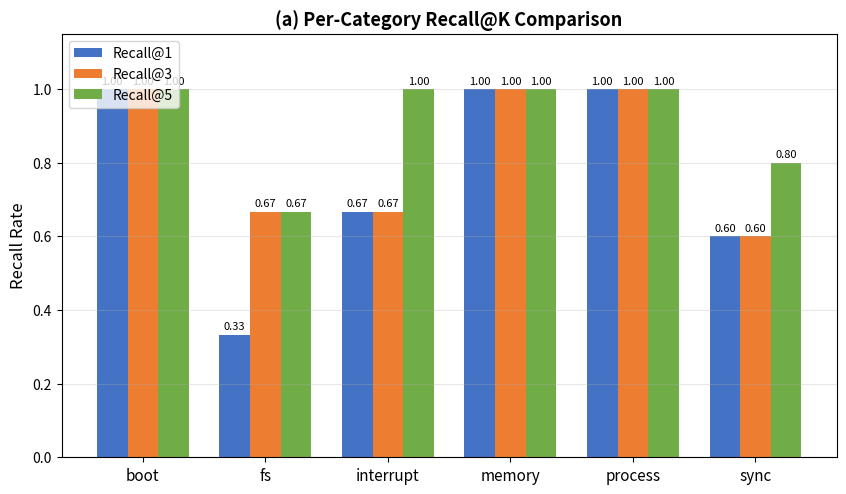
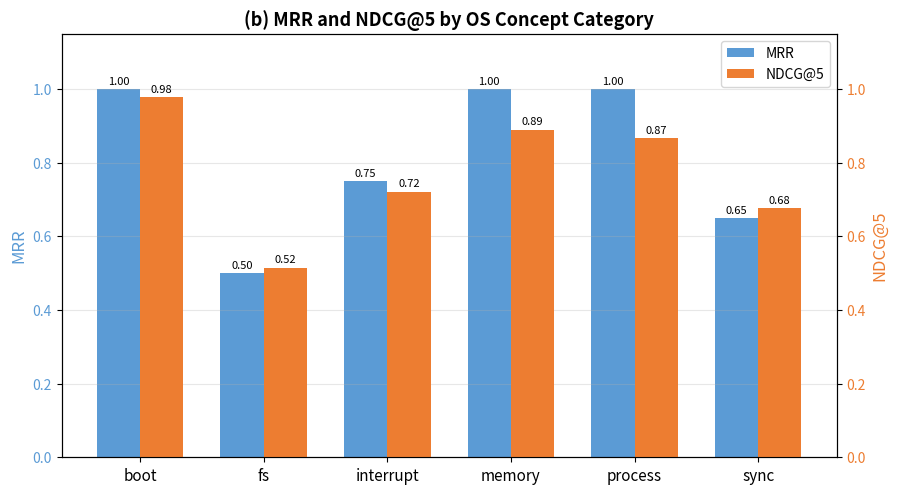
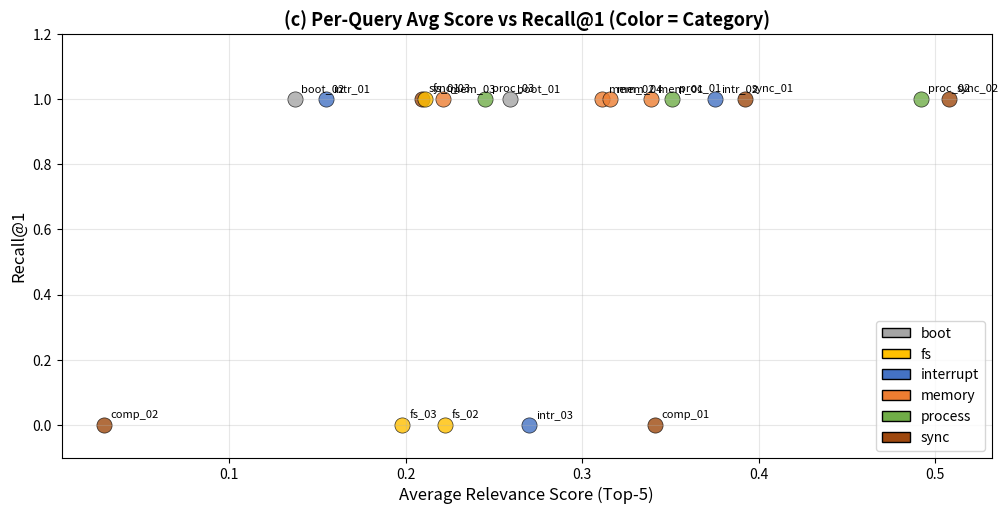
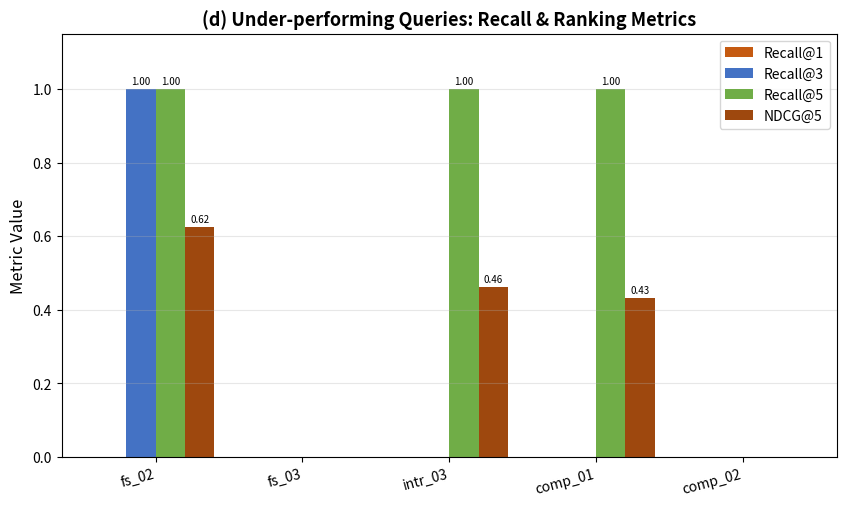
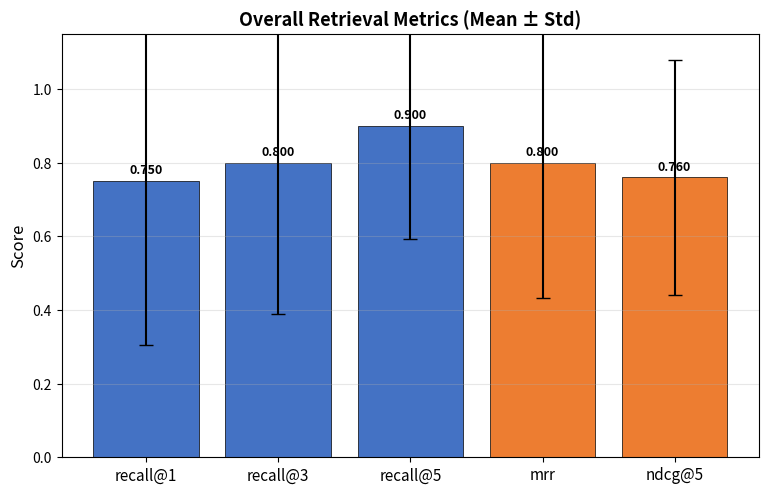

Source code (Python) for these figures, in order:
import matplotlib.pyplot as plt
import numpy as np
from pathlib import Path

out_dir = Path("./figures")
out_dir.mkdir(parents=True, exist_ok=True)

# ===================== Data =====================
categories = ["boot", "fs", "interrupt", "memory", "process", "sync"]
cat_data = {
    "boot":       {"recall@1":1.000,"recall@3":1.000,"recall@5":1.000,"mrr":1.000,"ndcg@5":0.978,"avg_score":0.198},
    "fs":         {"recall@1":0.333,"recall@3":0.667,"recall@5":0.667,"mrr":0.500,"ndcg@5":0.515,"avg_score":0.210},
    "interrupt":  {"recall@1":0.667,"recall@3":0.667,"recall@5":1.000,"mrr":0.750,"ndcg@5":0.721,"avg_score":0.267},
    "memory":     {"recall@1":1.000,"recall@3":1.000,"recall@5":1.000,"mrr":1.000,"ndcg@5":0.890,"avg_score":0.297},
    "process":    {"recall@1":1.000,"recall@3":1.000,"recall@5":1.000,"mrr":1.000,"ndcg@5":0.867,"avg_score":0.363},
    "sync":       {"recall@1":0.600,"recall@3":0.600,"recall@5":0.800,"mrr":0.650,"ndcg@5":0.676,"avg_score":0.296},
}

queries = [
    {"id":"proc_01","cat":"process","recall@1":1.0,"recall@3":1.0,"recall@5":1.0,"mrr":1.0,"ndcg@5":0.679,"avg_score":0.351},
    {"id":"proc_02","cat":"process","recall@1":1.0,"recall@3":1.0,"recall@5":1.0,"mrr":1.0,"ndcg@5":1.000,"avg_score":0.492},
    {"id":"proc_03","cat":"process","recall@1":1.0,"recall@3":1.0,"recall@5":1.0,"mrr":1.0,"ndcg@5":0.921,"avg_score":0.245},
    {"id":"mem_01","cat":"memory","recall@1":1.0,"recall@3":1.0,"recall@5":1.0,"mrr":1.0,"ndcg@5":1.000,"avg_score":0.339},
    {"id":"mem_02","cat":"memory","recall@1":1.0,"recall@3":1.0,"recall@5":1.0,"mrr":1.0,"ndcg@5":0.850,"avg_score":0.311},
    {"id":"mem_03","cat":"memory","recall@1":1.0,"recall@3":1.0,"recall@5":1.0,"mrr":1.0,"ndcg@5":0.709,"avg_score":0.221},
    {"id":"mem_04","cat":"memory","recall@1":1.0,"recall@3":1.0,"recall@5":1.0,"mrr":1.0,"ndcg@5":1.000,"avg_score":0.316},
    {"id":"sync_01","cat":"sync","recall@1":1.0,"recall@3":1.0,"recall@5":1.0,"mrr":1.0,"ndcg@5":1.000,"avg_score":0.392},
    {"id":"sync_02","cat":"sync","recall@1":1.0,"recall@3":1.0,"recall@5":1.0,"mrr":1.0,"ndcg@5":1.000,"avg_score":0.508},
    {"id":"sync_03","cat":"sync","recall@1":1.0,"recall@3":1.0,"recall@5":1.0,"mrr":1.0,"ndcg@5":0.950,"avg_score":0.209},
    {"id":"fs_01","cat":"fs","recall@1":1.0,"recall@3":1.0,"recall@5":1.0,"mrr":1.0,"ndcg@5":0.921,"avg_score":0.211},
    {"id":"fs_02","cat":"fs","recall@1":0.0,"recall@3":1.0,"recall@5":1.0,"mrr":0.5,"ndcg@5":0.624,"avg_score":0.222},
    {"id":"fs_03","cat":"fs","recall@1":0.0,"recall@3":0.0,"recall@5":0.0,"mrr":0.0,"ndcg@5":0.000,"avg_score":0.198},
    {"id":"intr_01","cat":"interrupt","recall@1":1.0,"recall@3":1.0,"recall@5":1.0,"mrr":1.0,"ndcg@5":0.701,"avg_score":0.155},
    {"id":"intr_02","cat":"interrupt","recall@1":1.0,"recall@3":1.0,"recall@5":1.0,"mrr":1.0,"ndcg@5":1.000,"avg_score":0.375},
    {"id":"intr_03","cat":"interrupt","recall@1":0.0,"recall@3":0.0,"recall@5":1.0,"mrr":0.25,"ndcg@5":0.462,"avg_score":0.270},
    {"id":"boot_01","cat":"boot","recall@1":1.0,"recall@3":1.0,"recall@5":1.0,"mrr":1.0,"ndcg@5":1.000,"avg_score":0.259},
    {"id":"boot_02","cat":"boot","recall@1":1.0,"recall@3":1.0,"recall@5":1.0,"mrr":1.0,"ndcg@5":0.955,"avg_score":0.137},
    {"id":"comp_01","cat":"sync","recall@1":0.0,"recall@3":0.0,"recall@5":1.0,"mrr":0.25,"ndcg@5":0.431,"avg_score":0.341},
    {"id":"comp_02","cat":"sync","recall@1":0.0,"recall@3":0.0,"recall@5":0.0,"mrr":0.0,"ndcg@5":0.000,"avg_score":0.029},
]

# ===================== Figure (a) Category Recall@K =====================
fig, ax = plt.subplots(figsize=(10, 5.5))
x = np.arange(len(categories)); width = 0.25
r1 = [cat_data[c]["recall@1"] for c in categories]
r3 = [cat_data[c]["recall@3"] for c in categories]
r5 = [cat_data[c]["recall@5"] for c in categories]
bars1 = ax.bar(x - width, r1, width, label='Recall@1', color='#4472C4')
bars2 = ax.bar(x, r3, width, label='Recall@3', color='#ED7D31')
bars3 = ax.bar(x + width, r5, width, label='Recall@5', color='#70AD47')
ax.set_ylabel('Recall Rate', fontsize=12)
ax.set_title('(a) Per-Category Recall@K Comparison', fontsize=13, fontweight='bold')
ax.set_xticks(x); ax.set_xticklabels(categories, fontsize=11)
ax.legend(loc='upper left', fontsize=10); ax.set_ylim(0, 1.15); ax.grid(axis='y', alpha=0.3)
for bars in [bars1, bars2, bars3]:
    for bar in bars:
        height = bar.get_height()
        ax.annotate(f'{height:.2f}', xy=(bar.get_x() + bar.get_width() / 2, height),
                    xytext=(0, 2), textcoords="offset points", ha='center', va='bottom', fontsize=8)
fig.savefig(out_dir / 'fig7_2a_category_recall.png', dpi=300, bbox_inches='tight'); plt.close()

# ===================== Figure (b) MRR & NDCG@5 =====================
fig, ax1 = plt.subplots(figsize=(10, 5.5))
x = np.arange(len(categories)); width = 0.35
mrr_vals = [cat_data[c]["mrr"] for c in categories]
ndcg_vals = [cat_data[c]["ndcg@5"] for c in categories]
bars1 = ax1.bar(x - width/2, mrr_vals, width, label='MRR', color='#5B9BD5')
ax1.set_ylabel('MRR', color='#5B9BD5', fontsize=12)
ax1.tick_params(axis='y', labelcolor='#5B9BD5'); ax1.set_ylim(0, 1.15)
ax1.set_xticks(x); ax1.set_xticklabels(categories, fontsize=11)
ax1.set_title('(b) MRR and NDCG@5 by OS Concept Category', fontsize=13, fontweight='bold')
ax2 = ax1.twinx()
bars2 = ax2.bar(x + width/2, ndcg_vals, width, label='NDCG@5', color='#ED7D31')
ax2.set_ylabel('NDCG@5', color='#ED7D31', fontsize=12)
ax2.tick_params(axis='y', labelcolor='#ED7D31'); ax2.set_ylim(0, 1.15)
for bar in bars1:
    height = bar.get_height()
    ax1.annotate(f'{height:.2f}', xy=(bar.get_x()+bar.get_width()/2, height),
                xytext=(0,2), textcoords="offset points", ha='center', va='bottom', fontsize=8)
for bar in bars2:
    height = bar.get_height()
    ax2.annotate(f'{height:.2f}', xy=(bar.get_x()+bar.get_width()/2, height),
                xytext=(0,2), textcoords="offset points", ha='center', va='bottom', fontsize=8)
handles1, labels1 = ax1.get_legend_handles_labels()
handles2, labels2 = ax2.get_legend_handles_labels()
ax1.legend(handles1 + handles2, labels1 + labels2, loc='upper right', fontsize=10)
ax1.grid(axis='y', alpha=0.3)
fig.savefig(out_dir / 'fig7_2b_mrr_ndcg.png', dpi=300, bbox_inches='tight'); plt.close()

# ===================== Figure (c) Scatter =====================
fig, ax = plt.subplots(figsize=(12, 5.5))
cat_colors = {"boot":"#A5A5A5", "fs":"#FFC000", "interrupt":"#4472C4",
              "memory":"#ED7D31", "process":"#70AD47", "sync":"#9E480E"}
for q in queries:
    ax.scatter(q["avg_score"], q["recall@1"], color=cat_colors[q["cat"]],
               s=120, alpha=0.8, edgecolors='black', linewidth=0.5)
    ax.annotate(q["id"], (q["avg_score"], q["recall@1"]),
                textcoords="offset points", xytext=(5, 5), fontsize=8)
from matplotlib.patches import Patch
legend_elements = [Patch(facecolor=cat_colors[c], edgecolor='black', label=c) for c in categories]
ax.legend(handles=legend_elements, loc='lower right', fontsize=10)
ax.set_xlabel('Average Relevance Score (Top-5)', fontsize=12)
ax.set_ylabel('Recall@1', fontsize=12)
ax.set_title('(c) Per-Query Avg Score vs Recall@1 (Color = Category)', fontsize=13, fontweight='bold')
ax.set_ylim(-0.1, 1.2); ax.grid(alpha=0.3)
fig.savefig(out_dir / 'fig7_2c_query_scatter.png', dpi=300, bbox_inches='tight'); plt.close()

# ===================== Figure (d) Weak Queries =====================
weak = [q for q in queries if q["recall@1"] < 1.0]
fig, ax = plt.subplots(figsize=(10, 5.5)); x = np.arange(len(weak)); width = 0.2
bars1 = ax.bar(x - 1.5*width, [q["recall@1"] for q in weak], width, label='Recall@1', color='#C55A11')
bars2 = ax.bar(x - 0.5*width, [q["recall@3"] for q in weak], width, label='Recall@3', color='#4472C4')
bars3 = ax.bar(x + 0.5*width, [q["recall@5"] for q in weak], width, label='Recall@5', color='#70AD47')
bars4 = ax.bar(x + 1.5*width, [q["ndcg@5"] for q in weak], width, label='NDCG@5', color='#9E480E')
ax.set_ylabel('Metric Value', fontsize=12)
ax.set_title('(d) Under-performing Queries: Recall & Ranking Metrics', fontsize=13, fontweight='bold')
ax.set_xticks(x); ax.set_xticklabels([q["id"] for q in weak], rotation=15, ha='right')
ax.legend(loc='upper right', fontsize=10); ax.set_ylim(0, 1.15); ax.grid(axis='y', alpha=0.3)
for bars in [bars1, bars2, bars3, bars4]:
    for bar in bars:
        height = bar.get_height()
        if height > 0.05:
            ax.annotate(f'{height:.2f}', xy=(bar.get_x()+bar.get_width()/2, height),
                       xytext=(0,2), textcoords="offset points", ha='center', va='bottom', fontsize=7)
fig.savefig(out_dir / 'fig7_2d_weak_queries.png', dpi=300, bbox_inches='tight'); plt.close()

# ===================== Figure (f) Overall Metrics (v2: 3 metrics only) =====================
fig, ax = plt.subplots(figsize=(9, 5.5))
metrics_names = ["recall@1", "recall@3", "recall@5", "mrr", "ndcg@5"]
overall = {"recall@1":{"mean":0.750,"std":0.444},"recall@3":{"mean":0.800,"std":0.410},
         "recall@5":{"mean":0.900,"std":0.308},"mrr":{"mean":0.800,"std":0.368},
         "ndcg@5":{"mean":0.760,"std":0.318}}
means = [overall[m]["mean"] for m in metrics_names]; stds = [overall[m]["std"] for m in metrics_names]
x = np.arange(len(metrics_names))
colors_bar = ['#4472C4','#4472C4','#4472C4','#ED7D31','#ED7D31']
bars = ax.bar(x, means, yerr=stds, capsize=5, color=colors_bar, edgecolor='black', linewidth=0.5)
ax.set_ylabel('Score', fontsize=12)
ax.set_title('Overall Retrieval Metrics (Mean ± Std)', fontsize=13, fontweight='bold')
ax.set_xticks(x); ax.set_xticklabels(metrics_names, fontsize=11); ax.set_ylim(0, 1.15); ax.grid(axis='y', alpha=0.3)
for bar, mean_val in zip(bars, means):
    ax.annotate(f'{mean_val:.3f}', xy=(bar.get_x()+bar.get_width()/2, bar.get_height()),
               xytext=(0,3), textcoords="offset points", ha='center', va='bottom', fontsize=9, fontweight='bold')
fig.savefig(out_dir / 'fig7_2f_overall_metrics_v2.png', dpi=300, bbox_inches='tight'); plt.close()

print("All 5 figures generated successfully.")
